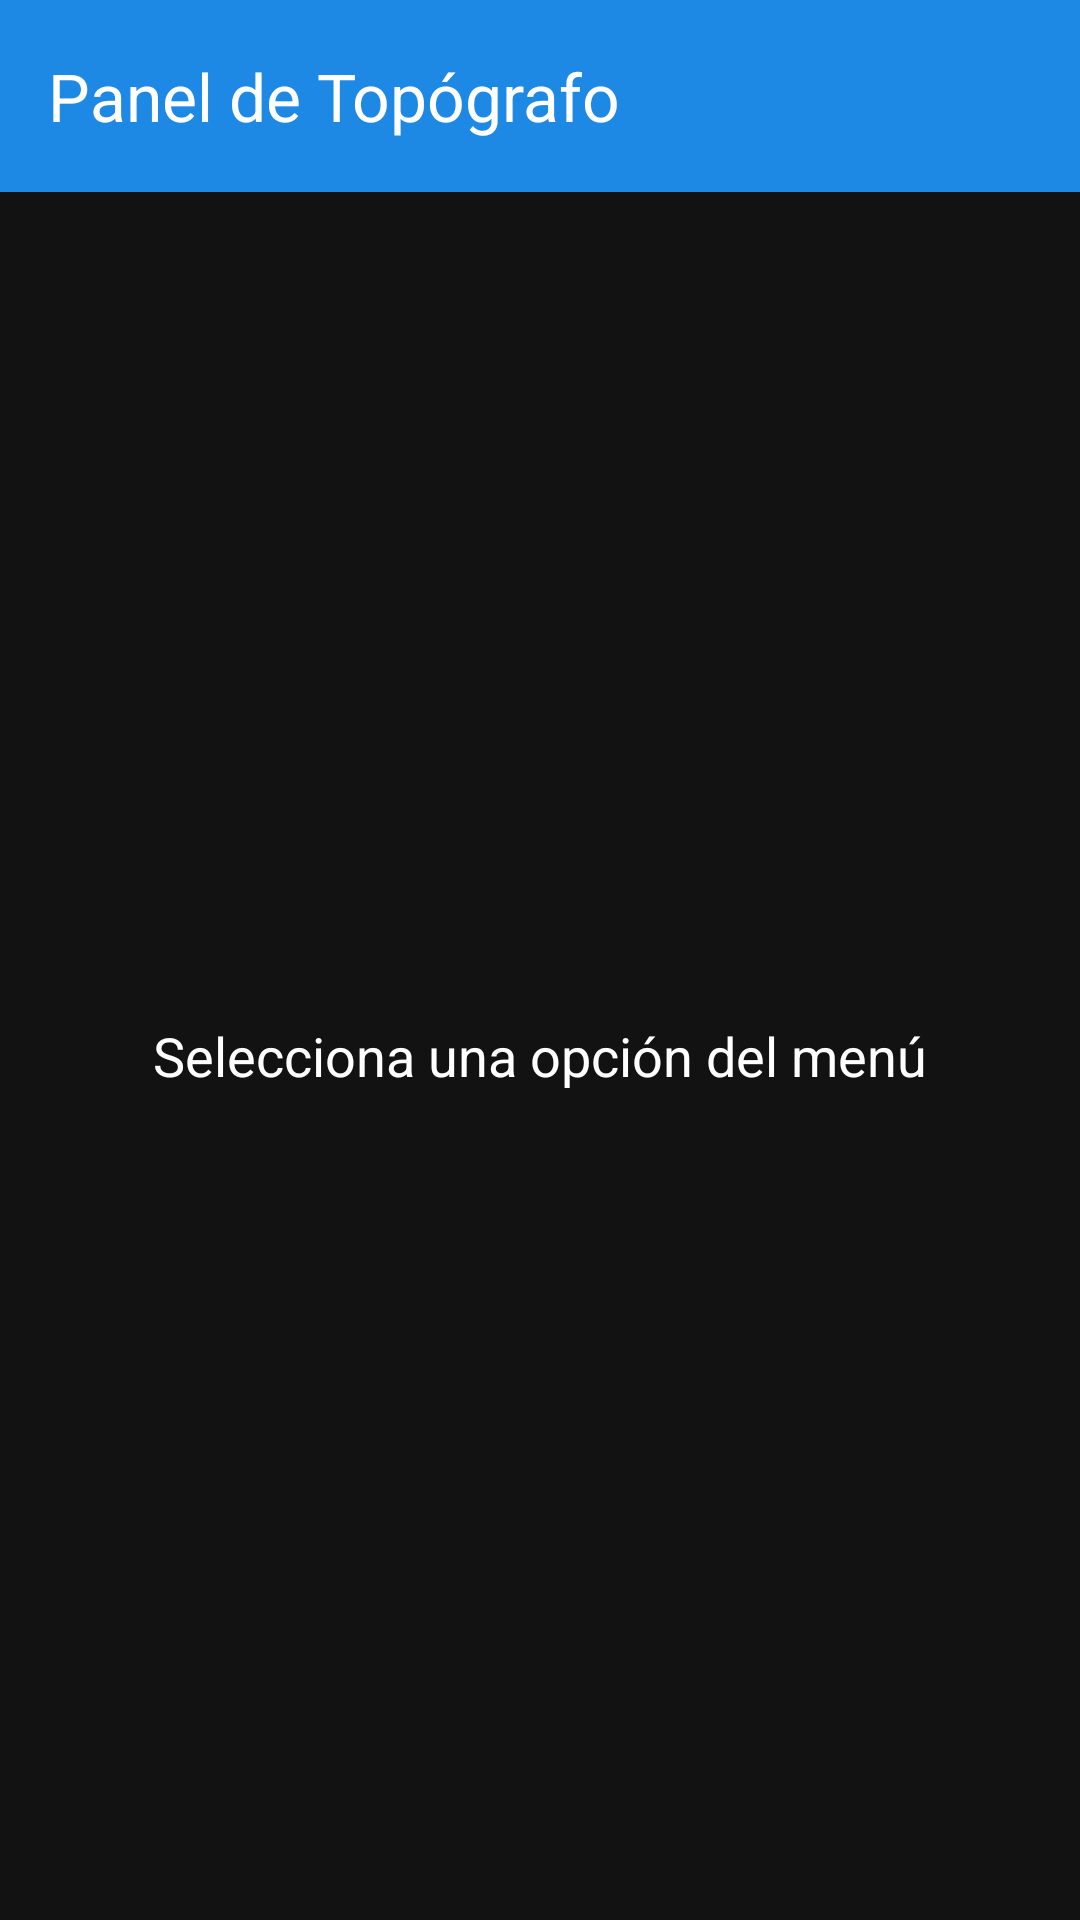

Here is an Android app screen rendered from its layout file. Give the layout XML and the strings, colors and styles it references.
<!-- AndroidManifest.xml: application theme Theme.TrackearUbicaciones -->
<!-- res/layout/activity_topografo_main.xml -->
<?xml version="1.0" encoding="utf-8"?>
<androidx.drawerlayout.widget.DrawerLayout 
    xmlns:android="http://schemas.android.com/apk/res/android"
    xmlns:app="http://schemas.android.com/apk/res-auto"
    android:id="@+id/drawer_layout"
    android:layout_width="match_parent"
    android:layout_height="match_parent"
    android:background="#121212"
    android:fitsSystemWindows="true">

    
    <LinearLayout
        android:layout_width="match_parent"
        android:layout_height="match_parent"
        android:orientation="vertical">

        
        <androidx.appcompat.widget.Toolbar
            android:id="@+id/toolbar"
            android:layout_width="match_parent"
            android:layout_height="?attr/actionBarSize"
            android:background="#1E88E5"
            app:title="Panel de Topógrafo"
            app:titleTextColor="#FFFFFF"
            android:elevation="4dp" />

        
        <FrameLayout
            android:id="@+id/content_frame"
            android:layout_width="match_parent"
            android:layout_height="match_parent"
            android:padding="24dp"
            android:background="#121212">

            
            <TextView
                android:layout_width="wrap_content"
                android:layout_height="wrap_content"
                android:text="Selecciona una opción del menú"
                android:textColor="#FFFFFF"
                android:textSize="18sp"
                android:layout_gravity="center" />

        </FrameLayout>
    </LinearLayout>

    
    <com.google.android.material.navigation.NavigationView
        android:id="@+id/nav_view"
        android:layout_width="280dp"
        android:layout_height="match_parent"
        android:layout_gravity="start"
        android:background="#212121"
        app:headerLayout="@layout/nav_header"
        app:menu="@menu/menu_topografo"
        app:itemTextColor="#FFFFFF"
        app:itemIconTint="#B0BEC5"
         />

</androidx.drawerlayout.widget.DrawerLayout>
<!-- res/layout/nav_header.xml (included above) -->
<?xml version="1.0" encoding="utf-8"?>
<LinearLayout xmlns:android="http://schemas.android.com/apk/res/android"
    android:layout_width="match_parent"
    android:layout_height="192dp"
    android:background="#1E88E5"
    android:gravity="bottom"
    android:orientation="vertical"
    android:padding="16dp"
    android:theme="@style/ThemeOverlay.AppCompat.Dark">

    
    <ImageView
        android:layout_width="72dp"
        android:layout_height="72dp"
        android:src="@drawable/ic_logo"
        android:contentDescription="Logo de la aplicación"
        android:layout_marginBottom="8dp"
        android:scaleType="centerCrop"
        android:background="#424242"/>

    <TextView
        android:id="@+id/tvNavNombre"
        android:layout_width="match_parent"
        android:layout_height="wrap_content"
        android:text="Nombre Usuario"
        android:textAppearance="@style/TextAppearance.AppCompat.Body1"
        android:textColor="#FFFFFF"/>

    <TextView
        android:id="@+id/tvNavCorreo"
        android:layout_width="match_parent"
        android:layout_height="wrap_content"
        android:text="correo@ejemplo.com"
        android:textAppearance="@style/TextAppearance.AppCompat.Caption"
        android:textColor="#B3FFFFFF"/>
</LinearLayout>
<!-- resources referenced by this layout -->
<resources>
  <!-- drawable ic_logo: png bitmap (drawable, 11355 bytes) -->
  <style name="Theme.TrackearUbicaciones" parent="Theme.Material3.DayNight.NoActionBar">
          <item name="android:windowBackground">@android:color/white</item>
  
      </style>
</resources>
